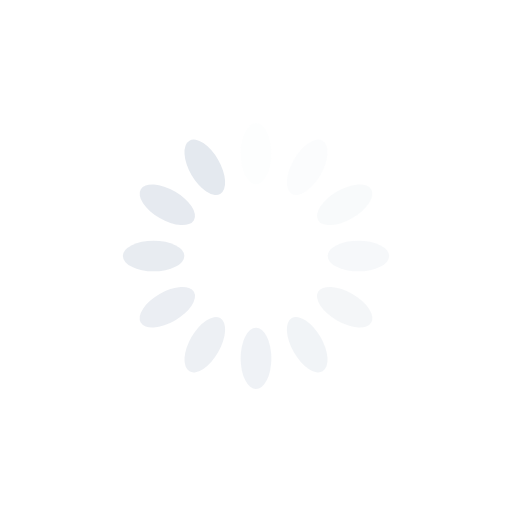
t = 0.00 s
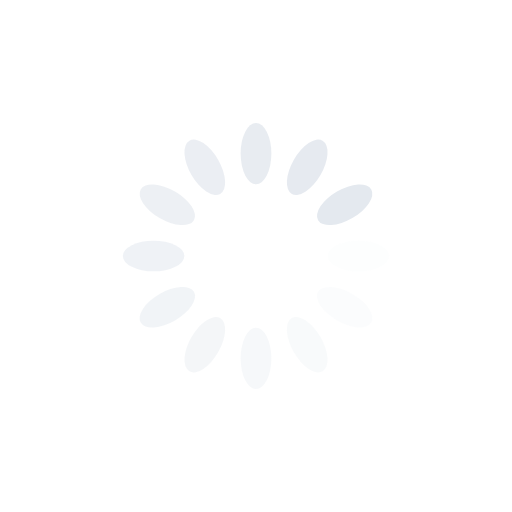
t = 0.25 s
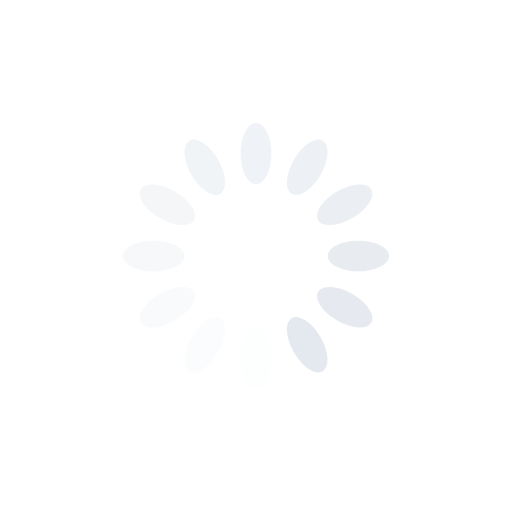
t = 0.50 s
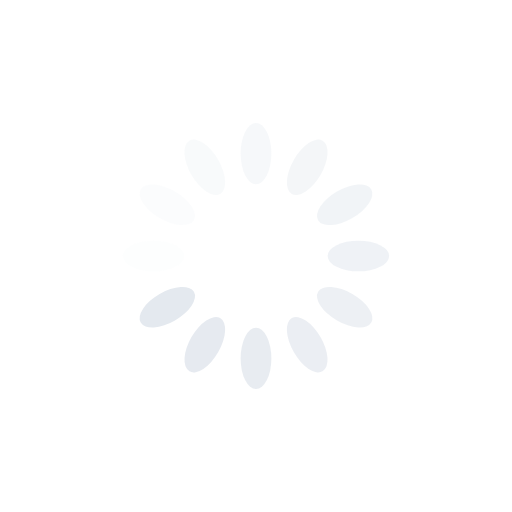
t = 0.75 s

The animated SVG that drew these frames (rendered in a browser with its animation timeline set to each time). Animation: 12 SMIL elements (animate=12); one cycle of 1.00 s, repeats indefinitely.

<svg xmlns="http://www.w3.org/2000/svg" viewBox="0 0 100 100" preserveAspectRatio="xMidYMid" width="200" height="200" style="shape-rendering: auto; display: block; background: transparent;" xmlns:xlink="http://www.w3.org/1999/xlink"><g><g transform="rotate(0 50 50)">
  <rect fill="#e4e9ef" height="12" width="6" ry="6" rx="3" y="24" x="47">
    <animate repeatCount="indefinite" begin="-0.9166666666666666s" dur="1s" keyTimes="0;1" values="1;0" attributeName="opacity"></animate>
  </rect>
</g><g transform="rotate(30 50 50)">
  <rect fill="#e4e9ef" height="12" width="6" ry="6" rx="3" y="24" x="47">
    <animate repeatCount="indefinite" begin="-0.8333333333333334s" dur="1s" keyTimes="0;1" values="1;0" attributeName="opacity"></animate>
  </rect>
</g><g transform="rotate(60 50 50)">
  <rect fill="#e4e9ef" height="12" width="6" ry="6" rx="3" y="24" x="47">
    <animate repeatCount="indefinite" begin="-0.75s" dur="1s" keyTimes="0;1" values="1;0" attributeName="opacity"></animate>
  </rect>
</g><g transform="rotate(90 50 50)">
  <rect fill="#e4e9ef" height="12" width="6" ry="6" rx="3" y="24" x="47">
    <animate repeatCount="indefinite" begin="-0.6666666666666666s" dur="1s" keyTimes="0;1" values="1;0" attributeName="opacity"></animate>
  </rect>
</g><g transform="rotate(120 50 50)">
  <rect fill="#e4e9ef" height="12" width="6" ry="6" rx="3" y="24" x="47">
    <animate repeatCount="indefinite" begin="-0.5833333333333334s" dur="1s" keyTimes="0;1" values="1;0" attributeName="opacity"></animate>
  </rect>
</g><g transform="rotate(150 50 50)">
  <rect fill="#e4e9ef" height="12" width="6" ry="6" rx="3" y="24" x="47">
    <animate repeatCount="indefinite" begin="-0.5s" dur="1s" keyTimes="0;1" values="1;0" attributeName="opacity"></animate>
  </rect>
</g><g transform="rotate(180 50 50)">
  <rect fill="#e4e9ef" height="12" width="6" ry="6" rx="3" y="24" x="47">
    <animate repeatCount="indefinite" begin="-0.4166666666666667s" dur="1s" keyTimes="0;1" values="1;0" attributeName="opacity"></animate>
  </rect>
</g><g transform="rotate(210 50 50)">
  <rect fill="#e4e9ef" height="12" width="6" ry="6" rx="3" y="24" x="47">
    <animate repeatCount="indefinite" begin="-0.3333333333333333s" dur="1s" keyTimes="0;1" values="1;0" attributeName="opacity"></animate>
  </rect>
</g><g transform="rotate(240 50 50)">
  <rect fill="#e4e9ef" height="12" width="6" ry="6" rx="3" y="24" x="47">
    <animate repeatCount="indefinite" begin="-0.25s" dur="1s" keyTimes="0;1" values="1;0" attributeName="opacity"></animate>
  </rect>
</g><g transform="rotate(270 50 50)">
  <rect fill="#e4e9ef" height="12" width="6" ry="6" rx="3" y="24" x="47">
    <animate repeatCount="indefinite" begin="-0.16666666666666666s" dur="1s" keyTimes="0;1" values="1;0" attributeName="opacity"></animate>
  </rect>
</g><g transform="rotate(300 50 50)">
  <rect fill="#e4e9ef" height="12" width="6" ry="6" rx="3" y="24" x="47">
    <animate repeatCount="indefinite" begin="-0.08333333333333333s" dur="1s" keyTimes="0;1" values="1;0" attributeName="opacity"></animate>
  </rect>
</g><g transform="rotate(330 50 50)">
  <rect fill="#e4e9ef" height="12" width="6" ry="6" rx="3" y="24" x="47">
    <animate repeatCount="indefinite" begin="0s" dur="1s" keyTimes="0;1" values="1;0" attributeName="opacity"></animate>
  </rect>
</g><g></g></g><!-- [ldio] generated by https://loading.io --></svg>
